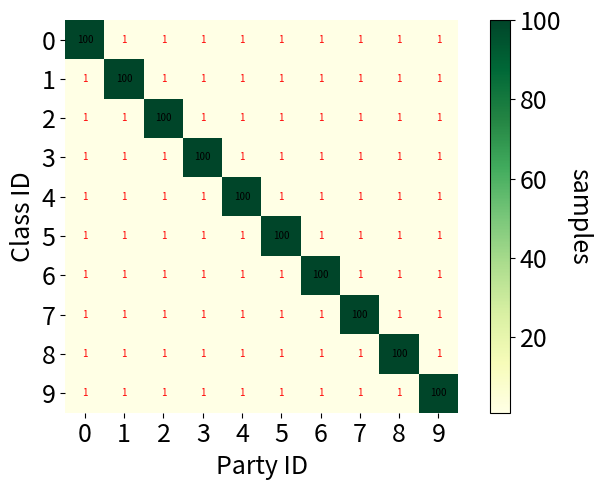

Write the Python code that produced this figure.
import matplotlib
import numpy as np
import matplotlib.pyplot as plt
import sys
import os
import argparse

from matplotlib import colors
from matplotlib.ticker import PercentFormatter
from collections import OrderedDict

sys.path.insert(0, os.path.abspath(os.path.join(os.getcwd(), "../../")))



def update_fontsize(ax, fontsize=12.):
    for item in ([ax.title, ax.xaxis.label, ax.yaxis.label] +
                             ax.get_xticklabels() + ax.get_yticklabels()):
                item.set_fontsize(fontsize)


# Reference: https://matplotlib.org/stable/gallery/statistics/hist.html
def heatmap(data, row_ticks_to_show, col_ticks_to_show, 
            row_labels, col_labels, ax=None, fontsize=15,
            cbar_kw={}, cbarlabel="", **kwargs):
    """
    Create a heatmap from a numpy array and two lists of labels.
    Parameters
    ----------
    data
        A 2D numpy array of shape (N, M).
    row_labels
        A list or array of length N with the labels for the rows.
    col_labels
        A list or array of length M with the labels for the columns.
    ax
        A `matplotlib.axes.Axes` instance to which the heatmap is plotted.  If
        not provided, use current axes or create a new one.  Optional.
    cbar_kw
        A dictionary with arguments to `matplotlib.Figure.colorbar`.  Optional.
    cbarlabel
        The label for the colorbar.  Optional.
    **kwargs
        All other arguments are forwarded to `imshow`.
    """

    if not ax:
        ax = plt.gca()

    # Plot the heatmap
    im = ax.imshow(data, **kwargs)

    # Create colorbar
    cbar = ax.figure.colorbar(im, ax=ax, **cbar_kw)
    cbar.ax.set_ylabel(cbarlabel, rotation=-90, va="bottom")
    update_fontsize(cbar.ax, fontsize)
    # cbar.ax.set_fontsize(fontsize)

    # We want to show all ticks...
    # ax.set_xticks(np.arange(data.shape[1]))
    # ax.set_yticks(np.arange(data.shape[0]))
    ax.set_xticks(col_ticks_to_show)
    ax.set_yticks(row_ticks_to_show)
    # ... and label them with the respective list entries.
    ax.set_xticklabels(col_labels)
    ax.set_yticklabels(row_labels)

    # Let the horizontal axes labeling appear on top.
    ax.tick_params(top=False, bottom=True,
                   labeltop=False, labelbottom=True)

    # Rotate the tick labels and set their alignment.
    plt.setp(ax.get_xticklabels(), rotation=0)

    # Turn spines off and create white grid.
    for edge, spine in ax.spines.items():
        spine.set_visible(False)

    ax.set_xticks(np.arange(data.shape[1]+1)-.5, minor=True)
    ax.set_yticks(np.arange(data.shape[0]+1)-.5, minor=True)
    # ax.grid(which="minor", color="w", linestyle='-', linewidth=3)
    # ax.grid(which="minor", color="w", linestyle='-', linewidth=0)
    ax.grid(which="minor", color="r", linestyle='-', linewidth=0)
    ax.tick_params(which="minor", bottom=False, left=False)
    ax.set_ylabel('Class ID')
    ax.set_xlabel('Party ID')
    update_fontsize(ax, fontsize=fontsize)

    return im, cbar



def annotate_heatmap(im, data=None, valfmt="{x:.2f}",
                     textcolors=("black", "white"),
                     threshold=None, **textkw):
    """
    A function to annotate a heatmap.
    We're not using this for our graphs
    Parameters
    ----------
    im
        The AxesImage to be labeled.
    data
        Data used to annotate.  If None, the image's data is used.  Optional.
    valfmt
        The format of the annotations inside the heatmap.  This should either
        use the string format method, e.g. "$ {x:.2f}", or be a
        `matplotlib.ticker.Formatter`.  Optional.
    textcolors
        A pair of colors.  The first is used for values below a threshold,
        the second for those above.  Optional.
    threshold
        Value in data units according to which the colors from textcolors are
        applied.  If None (the default) uses the middle of the colormap as
        separation.  Optional.
    **kwargs
        All other arguments are forwarded to each call to `text` used to create
        the text labels.
    """

    if not isinstance(data, (list, np.ndarray)):
        data = im.get_array()

    # Normalize the threshold to the images color range.
    if threshold is not None:
        threshold = im.norm(threshold)
    else:
        threshold = im.norm(data.max())/2.

    # Set default alignment to center, but allow it to be
    # overwritten by textkw.
    kw = dict(horizontalalignment="center",
              verticalalignment="center")
    kw.update(textkw)

    # Get the formatter in case a string is supplied
    if isinstance(valfmt, str):
        valfmt = matplotlib.ticker.StrMethodFormatter(valfmt)

    # Loop over the data and create a `Text` for each "pixel".
    # Change the text's color depending on the data.
    texts = []
    for i in range(data.shape[0]):
        for j in range(data.shape[1]):
            kw.update(color=textcolors[int(im.norm(data[i, j]) > threshold)])
            text = im.axes.text(j, i, valfmt(data[i, j], None), **kw)
            texts.append(text)

    return texts


if __name__ == "__main__":
    parser = argparse.ArgumentParser()
    parser.add_argument('--partition_method', type=str, default='LDA', help='Indicate partition method')
    parser.add_argument('--alpha', type=float, default=0.5, help='Partition Alpha')
    parser.add_argument('--dominant_num', type=int, default=100, help='')
    parser.add_argument('--tail_num', type=int, default=1, help='')
    parser.add_argument('--data_dir', type=str, default='/home/chaoyanghe/BruteForce/FedML/data/pascal_voc'
                                                        '/benchmark_RELEASE', help='Dataset directory')
    parser.add_argument('--dataset', type=str, default='pascal_voc', help="Name of dataset")
    parser.add_argument('--client_num_in_total', type=int, default=10,
                        help='Number of total clients')


    args = parser.parse_args()

    alpha = args.alpha
    client_num = args.client_num_in_total
    class_num = 10
    # classes = list(range(1, 20 + 1, 1))

    dominant_num = args.dominant_num
    tail_num = args.tail_num
    classes = list(range(10))
    clients = list(range(client_num))
    train_data_cls_counts = {}

    for i in clients:
        train_data_cls_counts[i] = {}
        for class_j in classes:
            if class_j == i:
                train_data_cls_counts[i][class_j] = dominant_num
            else:
                train_data_cls_counts[i][class_j] = tail_num

    print(train_data_cls_counts, classes)
    # Adding missing classes to list
    for key in train_data_cls_counts:
        if len(classes) != len(train_data_cls_counts[key]):
            # print(len(classes))
            # print(len(train_data_cls_counts[key]))
            add_classes = set(classes) - set(train_data_cls_counts[key])
            # print(add_classes)
            for e in add_classes:
                train_data_cls_counts[key][e] = 0

    classes = list(train_data_cls_counts[0].keys())
    # clients = list(range(client_num))

    # Sort the class key values to easily convert to array while preserving order
    samples = []
    for key in train_data_cls_counts:
        od = OrderedDict(sorted(train_data_cls_counts[key].items()))
        samples.append(list(od.values()))
    data = np.array(samples)
    transpose_data = data.T

    fig, ax = plt.subplots()

    print(transpose_data, classes, clients)


    fontsize = 18
    im, cbar = heatmap(transpose_data, classes, clients, classes, clients, ax=ax,
                       fontsize=fontsize, cmap="YlGn", cbarlabel="samples")
    annotate_heatmap(im, valfmt="{x:d}", size=7, threshold=20,
                    textcolors=("red", "black"))

    fig.set_figheight(5)
    fig.set_figwidth(7)
    fig.tight_layout()

    plt.show()
    plt.savefig('Dom' + str(dominant_num) + '_tail' + str(tail_num) + \
        '_classes' + str(class_num) + '_clients' + str(client_num) + 'manul.pdf')
